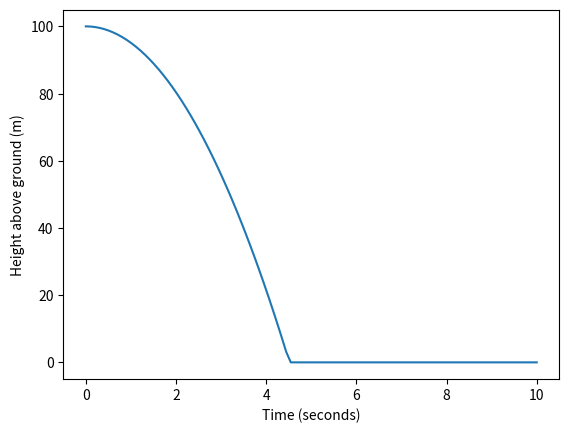

The matplotlib source for this figure:
%matplotlib inline

import numpy as np
import math
import matplotlib.pyplot as plt

# Examples of working with functions in Python:

# Functions of one variable:
def celsius_to_fahrenheit(temperature_celsius):
    return (9.0/5)*temperature_celsius + 32.0

def fahrenheit_to_celsius(temperature_fahrenheit):
    return (5.0/9)*(temperature_fahrenheit-32.0)

print('Freezing point of water: 0 C = {} F.'.format(celsius_to_fahrenheit(0.0)))
print('Boiling point of water: 100 C = {} F.'.format(celsius_to_fahrenheit(100.0)))

# Define a simple quadratic polynomial:
def x_squared(x):
    return x*x

# Print 5 first squares:
p = x_squared
for i in range(5):
    print(p(i+1))

# A simple function of two variables:
def hypotenuse(x, y):
    return math.sqrt(x**2+y**2)

# Example where we include the option of default parameter values:
def sine_wave(x, A=1.0, omega=1.0, phi=0.0):
    return A * math.sin(omega*x+phi)

# Only calling with the first argument. Sets the others two their default values:
print('sin(pi/2)=', sine_wave(math.pi * 0.5))
# Calling the function with omega set to a different value:
print('sin(pi)=', sine_wave(math.pi * 0.5, omega=2.0))
# Should also produce sin(pi)=0:
print('sin(pi)=', sine_wave(math.pi * 0.5, 1.0, 2.0, 0.0))

# We can require the caller of a function to use keywords when setting
# optional input parameters (rather than just ensuring the right order):
def cosine_wave(x, *, A=1.0, omega=1.0, phi=0.0):
    return A*math.cos(omega*x+phi)

print('cos(pi/2)=', cosine_wave(math.pi, omega=0.5))

# Uncommenting the next line produces an error:
#cosine_wave(math.pi, 1.0, 0.5, 0.0)

# Note that since we used the math library version of sine and cosine,
# the above functions are not vectorized:
x = np.linspace(0, 6, 10)
#print(cosine_wave(x))  # <-- produces an error

# Better to do it this way:
def cosine_wave2(x, *, A=1.0, omega=1.0, phi=0.0):
    return A*np.cos(omega*x+phi)
print(cosine_wave2(x))

def vertical_position_gravity(t, *, h0=10.0):
    """
    Compute vertical position at time t of object dropped from a height h > 0 at time t=0.
    Assume no other forces than gravity, with a constant gravitational acceleration,
    g = 9.81 m/s^2.

    :param t: Time(s) in seconds. Either a single number, or an array.
    :param h0: Height above ground in meters at time t=0 (default: 10.0 m).
    :return: Height above ground in meters at t >= 0.
    """
    h_above = h0-0.5*9.81*t**2
    h_below = np.zeros_like(h_above)
    return np.where(h_above < 0.0, h_below, h_above)

help(vertical_position_gravity)

# How long does it take for a ball to drop to the ground?
h_1sec = vertical_position_gravity(1.0, h0=100.0)

t = np.linspace(0, 10.0, 100)
h_t = vertical_position_gravity(t, h0=100.0)
fig_drop_ball = plt.figure()
plt.xlabel('Time (seconds)')
plt.ylabel('Height above ground (m)')
plt.plot(t, h_t)

def NumericalDerivative(f, dx):
    # Notice the usage of an 'anonymous' (lambda) function:
    return lambda x: (f(x + dx) - f(x)) / dx

g = NumericalDerivative(np.sin, 1.0e-3)  # should be ~cos(x)

x_values = [np.pi * 0.25 * i for i in range(5)]  # 0, pi/4, pi/2, ..., 2*pi
for x in x_values:
    diff = g(x) - np.cos(x)
    print('Error in approximation for cos({}) is {}.'.format(x, diff))

func_object = lambda x: x**3

print(func_object(3.0))

func_obj = lambda x,y : x**2+y**2
print(func_obj(1,3))

def numerical_derivative(f, h):
    def inner_function(x):
        return (f(x+h)-f(x))/h
    return inner_function

g = numerical_derivative(np.sin, 1.0e-5)

print('Sum =', (lambda x,y : x+y)(2,3))

x = 4
def increment(x):
    x += 1  # x is a local variable within the function body
    return x

increment(x)
print(x)

x = 4
def print_global():
    print(x)  # Now x refers to a global varable
print_global()

x = 4
def print_and_increment_global():
    print(x)
    x = x+1
## Uncomment this line. What happens, and why?
##print_and_increment_global()

def add_nine(input_list=[]):
    input_list.append(9)
    return input_list

print(add_nine())
print(add_nine())
print(add_nine())

def add_nine(input_list=None):
    list = [] if input_list is None else input_list
    list.append(9)
    return list

print(add_nine())
print(add_nine())
print(add_nine())